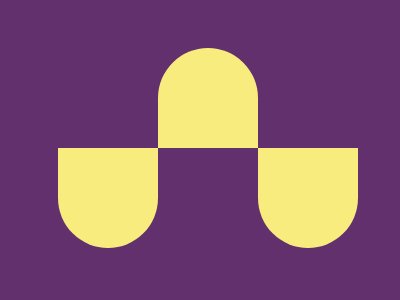

Write the HTML and CSS that draws this image.

<div class="square-1"></div>
<div class="square-2"></div>
<div class="square-3"></div>
<style>
  body{
    background:#62306D;
  }
  .square-1{
    width:100px;
    height:100px;
    background:#F7EC7D;
    border-bottom-right-radius:50%;
    border-bottom-left-radius:50%;
    transform:translate(50px,140px)    
  }
  .square-2{
    width:100px;
    height:100px;
    background:#F7EC7D;
    border-top-right-radius:50%;
    border-top-left-radius:50%;
    transform:translate(150px,-60px)
  }
  .square-3{
    width:100px;
    height:100px;
    background:#F7EC7D;
    border-bottom-right-radius:50%;
    border-bottom-left-radius:50%;
    transform:translate(250px,-60px)    
  }
</style>

<!-- OBJECTIVE -->
<!-- Write HTML/CSS in this editor and replicate the given target image in the least code possible. What you write here, renders as it is -->

<!-- SCORING -->
<!-- The score is calculated based on the number of characters you use (this comment included :P) and how close you replicate the image. Read the FAQS (https://cssbattle.dev/faqs) for more info. -->

<!-- IMPORTANT: remove the comments before submitting -->